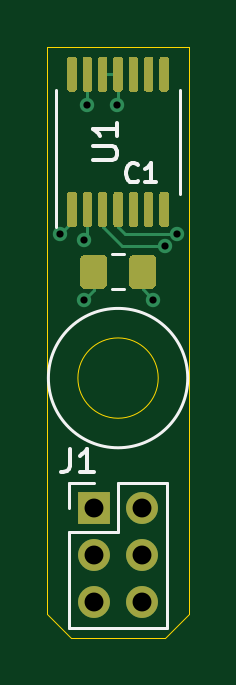
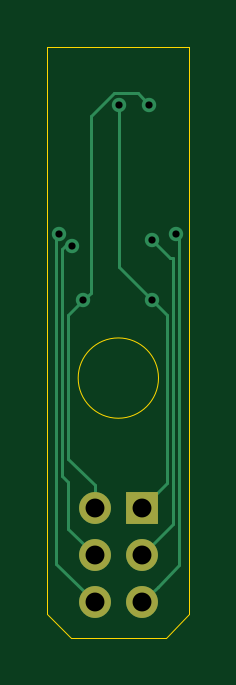
Circuit board: 11 layer files. Board 6.0 x 25.0 mm.
- bottom_copper: Encoder-B_Cu.gbl (2725 bytes)
- bottom_mask: Encoder-B_Mask.gbs (721 bytes)
- paste: Encoder-B_Paste.gbp (494 bytes)
- bottom_silk: Encoder-B_SilkS.gbo (724 bytes)
- outline: Encoder-Edge_Cuts.gm1 (914 bytes)
- top_copper: Encoder-F_Cu.gtl (8575 bytes)
- top_mask: Encoder-F_Mask.gts (6129 bytes)
- paste: Encoder-F_Paste.gtp (5902 bytes)
- top_silk: Encoder-F_SilkS.gto (8314 bytes)
- drill: Encoder-NPTH.drl (273 bytes)
- drill: Encoder-PTH.drl (513 bytes)

=== bottom_copper: Encoder-B_Cu.gbl ===
G04 #@! TF.GenerationSoftware,KiCad,Pcbnew,(5.1.9)-1*
G04 #@! TF.CreationDate,2021-10-19T23:47:19-05:00*
G04 #@! TF.ProjectId,Encoder,456e636f-6465-4722-9e6b-696361645f70,rev?*
G04 #@! TF.SameCoordinates,Original*
G04 #@! TF.FileFunction,Copper,L2,Bot*
G04 #@! TF.FilePolarity,Positive*
%FSLAX46Y46*%
G04 Gerber Fmt 4.6, Leading zero omitted, Abs format (unit mm)*
G04 Created by KiCad (PCBNEW (5.1.9)-1) date 2021-10-19 23:47:19*
%MOMM*%
%LPD*%
G01*
G04 APERTURE LIST*
G04 #@! TA.AperFunction,ComponentPad*
%ADD10O,1.350000X1.350000*%
G04 #@! TD*
G04 #@! TA.AperFunction,ComponentPad*
%ADD11R,1.350000X1.350000*%
G04 #@! TD*
G04 #@! TA.AperFunction,ViaPad*
%ADD12C,0.609600*%
G04 #@! TD*
G04 #@! TA.AperFunction,Conductor*
%ADD13C,0.127000*%
G04 #@! TD*
G04 APERTURE END LIST*
D10*
X149000000Y-104000000D03*
X147000000Y-104000000D03*
X149000000Y-102000000D03*
X147000000Y-102000000D03*
X149000000Y-100000000D03*
D11*
X147000000Y-100000000D03*
D12*
X146685000Y-82931000D03*
X149479000Y-91186000D03*
X147955000Y-82931000D03*
X146558000Y-91186000D03*
X145542000Y-88392000D03*
X146558000Y-88646000D03*
X149974144Y-88912856D03*
X150495000Y-88392000D03*
D13*
X149479000Y-91186000D02*
X150114000Y-91821000D01*
X149000000Y-99045406D02*
X149000000Y-100000000D01*
X150114000Y-97931406D02*
X149000000Y-99045406D01*
X150114000Y-91821000D02*
X150114000Y-97931406D01*
X147180301Y-82435699D02*
X146685000Y-82931000D01*
X148192745Y-82435699D02*
X147180301Y-82435699D01*
X149174201Y-83417155D02*
X148192745Y-82435699D01*
X149174201Y-90881201D02*
X149174201Y-83417155D01*
X149479000Y-91186000D02*
X149174201Y-90881201D01*
X147955000Y-89789000D02*
X147955000Y-82931000D01*
X146558000Y-91186000D02*
X147955000Y-89789000D01*
X146558000Y-91186000D02*
X145923000Y-91821000D01*
X145923000Y-98923000D02*
X147000000Y-100000000D01*
X145923000Y-91821000D02*
X145923000Y-98923000D01*
X145414989Y-102414989D02*
X146325001Y-103325001D01*
X146325001Y-103325001D02*
X147000000Y-104000000D01*
X145414989Y-88519011D02*
X145414989Y-88773011D01*
X145542000Y-88392000D02*
X145414989Y-88519011D01*
X145414989Y-88773011D02*
X145414989Y-102414989D01*
X145669000Y-100669000D02*
X147000000Y-102000000D01*
X145669000Y-89408000D02*
X145669000Y-100669000D01*
X145796000Y-89408000D02*
X145669000Y-89408000D01*
X146558000Y-88646000D02*
X145796000Y-89408000D01*
X150114000Y-100886000D02*
X149000000Y-102000000D01*
X150114000Y-98886000D02*
X150114000Y-100886000D01*
X150368000Y-98632000D02*
X150114000Y-98886000D01*
X150368000Y-89027000D02*
X150368000Y-98632000D01*
X150114000Y-88773000D02*
X150368000Y-89027000D01*
X150622000Y-102362000D02*
X149000000Y-103984000D01*
X150622000Y-88519000D02*
X150622000Y-102362000D01*
X150495000Y-88392000D02*
X150622000Y-88519000D01*
M02*

=== bottom_mask: Encoder-B_Mask.gbs ===
G04 #@! TF.GenerationSoftware,KiCad,Pcbnew,(5.1.9)-1*
G04 #@! TF.CreationDate,2021-10-19T23:47:19-05:00*
G04 #@! TF.ProjectId,Encoder,456e636f-6465-4722-9e6b-696361645f70,rev?*
G04 #@! TF.SameCoordinates,Original*
G04 #@! TF.FileFunction,Soldermask,Bot*
G04 #@! TF.FilePolarity,Negative*
%FSLAX46Y46*%
G04 Gerber Fmt 4.6, Leading zero omitted, Abs format (unit mm)*
G04 Created by KiCad (PCBNEW (5.1.9)-1) date 2021-10-19 23:47:19*
%MOMM*%
%LPD*%
G01*
G04 APERTURE LIST*
%ADD10O,1.350000X1.350000*%
%ADD11R,1.350000X1.350000*%
G04 APERTURE END LIST*
D10*
X149000000Y-104000000D03*
X147000000Y-104000000D03*
X149000000Y-102000000D03*
X147000000Y-102000000D03*
X149000000Y-100000000D03*
D11*
X147000000Y-100000000D03*
M02*

=== paste: Encoder-B_Paste.gbp ===
G04 #@! TF.GenerationSoftware,KiCad,Pcbnew,(5.1.9)-1*
G04 #@! TF.CreationDate,2021-10-19T23:47:19-05:00*
G04 #@! TF.ProjectId,Encoder,456e636f-6465-4722-9e6b-696361645f70,rev?*
G04 #@! TF.SameCoordinates,Original*
G04 #@! TF.FileFunction,Paste,Bot*
G04 #@! TF.FilePolarity,Positive*
%FSLAX46Y46*%
G04 Gerber Fmt 4.6, Leading zero omitted, Abs format (unit mm)*
G04 Created by KiCad (PCBNEW (5.1.9)-1) date 2021-10-19 23:47:19*
%MOMM*%
%LPD*%
G01*
G04 APERTURE LIST*
G04 APERTURE END LIST*
M02*

=== bottom_silk: Encoder-B_SilkS.gbo ===
G04 #@! TF.GenerationSoftware,KiCad,Pcbnew,(5.1.9)-1*
G04 #@! TF.CreationDate,2021-10-19T23:47:19-05:00*
G04 #@! TF.ProjectId,Encoder,456e636f-6465-4722-9e6b-696361645f70,rev?*
G04 #@! TF.SameCoordinates,Original*
G04 #@! TF.FileFunction,Legend,Bot*
G04 #@! TF.FilePolarity,Positive*
%FSLAX46Y46*%
G04 Gerber Fmt 4.6, Leading zero omitted, Abs format (unit mm)*
G04 Created by KiCad (PCBNEW (5.1.9)-1) date 2021-10-19 23:47:19*
%MOMM*%
%LPD*%
G01*
G04 APERTURE LIST*
%ADD10O,1.350000X1.350000*%
%ADD11R,1.350000X1.350000*%
G04 APERTURE END LIST*
%LPC*%
D10*
X149000000Y-104000000D03*
X147000000Y-104000000D03*
X149000000Y-102000000D03*
X147000000Y-102000000D03*
X149000000Y-100000000D03*
D11*
X147000000Y-100000000D03*
M02*

=== outline: Encoder-Edge_Cuts.gm1 ===
G04 #@! TF.GenerationSoftware,KiCad,Pcbnew,(5.1.9)-1*
G04 #@! TF.CreationDate,2021-10-19T23:47:19-05:00*
G04 #@! TF.ProjectId,Encoder,456e636f-6465-4722-9e6b-696361645f70,rev?*
G04 #@! TF.SameCoordinates,Original*
G04 #@! TF.FileFunction,Profile,NP*
%FSLAX46Y46*%
G04 Gerber Fmt 4.6, Leading zero omitted, Abs format (unit mm)*
G04 Created by KiCad (PCBNEW (5.1.9)-1) date 2021-10-19 23:47:19*
%MOMM*%
%LPD*%
G01*
G04 APERTURE LIST*
G04 #@! TA.AperFunction,Profile*
%ADD10C,0.025400*%
G04 #@! TD*
G04 APERTURE END LIST*
D10*
X146000000Y-105500000D02*
X145000000Y-104500000D01*
X150000000Y-105500000D02*
X151000000Y-104500000D01*
X145000000Y-104500000D02*
X145000000Y-80500000D01*
X150000000Y-105500000D02*
X146000000Y-105500000D01*
X151000000Y-80500000D02*
X151000000Y-104500000D01*
X149700000Y-94500000D02*
G75*
G03*
X149700000Y-94500000I-1700000J0D01*
G01*
X145000000Y-80500000D02*
X151000000Y-80500000D01*
M02*

=== top_copper: Encoder-F_Cu.gtl (8575 bytes, source omitted) ===
=== top_mask: Encoder-F_Mask.gts ===
G04 #@! TF.GenerationSoftware,KiCad,Pcbnew,(5.1.9)-1*
G04 #@! TF.CreationDate,2021-10-19T23:47:19-05:00*
G04 #@! TF.ProjectId,Encoder,456e636f-6465-4722-9e6b-696361645f70,rev?*
G04 #@! TF.SameCoordinates,Original*
G04 #@! TF.FileFunction,Soldermask,Top*
G04 #@! TF.FilePolarity,Negative*
%FSLAX46Y46*%
G04 Gerber Fmt 4.6, Leading zero omitted, Abs format (unit mm)*
G04 Created by KiCad (PCBNEW (5.1.9)-1) date 2021-10-19 23:47:19*
%MOMM*%
%LPD*%
G01*
G04 APERTURE LIST*
%ADD10O,1.350000X1.350000*%
%ADD11R,1.350000X1.350000*%
G04 APERTURE END LIST*
D10*
X149000000Y-104000000D03*
X147000000Y-104000000D03*
X149000000Y-102000000D03*
X147000000Y-102000000D03*
X149000000Y-100000000D03*
D11*
X147000000Y-100000000D03*
G36*
G01*
X146150000Y-82375000D02*
X145950000Y-82375000D01*
G75*
G02*
X145850000Y-82275000I0J100000D01*
G01*
X145850000Y-81000000D01*
G75*
G02*
X145950000Y-80900000I100000J0D01*
G01*
X146150000Y-80900000D01*
G75*
G02*
X146250000Y-81000000I0J-100000D01*
G01*
X146250000Y-82275000D01*
G75*
G02*
X146150000Y-82375000I-100000J0D01*
G01*
G37*
G36*
G01*
X146800000Y-82375000D02*
X146600000Y-82375000D01*
G75*
G02*
X146500000Y-82275000I0J100000D01*
G01*
X146500000Y-81000000D01*
G75*
G02*
X146600000Y-80900000I100000J0D01*
G01*
X146800000Y-80900000D01*
G75*
G02*
X146900000Y-81000000I0J-100000D01*
G01*
X146900000Y-82275000D01*
G75*
G02*
X146800000Y-82375000I-100000J0D01*
G01*
G37*
G36*
G01*
X147450000Y-82375000D02*
X147250000Y-82375000D01*
G75*
G02*
X147150000Y-82275000I0J100000D01*
G01*
X147150000Y-81000000D01*
G75*
G02*
X147250000Y-80900000I100000J0D01*
G01*
X147450000Y-80900000D01*
G75*
G02*
X147550000Y-81000000I0J-100000D01*
G01*
X147550000Y-82275000D01*
G75*
G02*
X147450000Y-82375000I-100000J0D01*
G01*
G37*
G36*
G01*
X148100000Y-82375000D02*
X147900000Y-82375000D01*
G75*
G02*
X147800000Y-82275000I0J100000D01*
G01*
X147800000Y-81000000D01*
G75*
G02*
X147900000Y-80900000I100000J0D01*
G01*
X148100000Y-80900000D01*
G75*
G02*
X148200000Y-81000000I0J-100000D01*
G01*
X148200000Y-82275000D01*
G75*
G02*
X148100000Y-82375000I-100000J0D01*
G01*
G37*
G36*
G01*
X148750000Y-82375000D02*
X148550000Y-82375000D01*
G75*
G02*
X148450000Y-82275000I0J100000D01*
G01*
X148450000Y-81000000D01*
G75*
G02*
X148550000Y-80900000I100000J0D01*
G01*
X148750000Y-80900000D01*
G75*
G02*
X148850000Y-81000000I0J-100000D01*
G01*
X148850000Y-82275000D01*
G75*
G02*
X148750000Y-82375000I-100000J0D01*
G01*
G37*
G36*
G01*
X149400000Y-82375000D02*
X149200000Y-82375000D01*
G75*
G02*
X149100000Y-82275000I0J100000D01*
G01*
X149100000Y-81000000D01*
G75*
G02*
X149200000Y-80900000I100000J0D01*
G01*
X149400000Y-80900000D01*
G75*
G02*
X149500000Y-81000000I0J-100000D01*
G01*
X149500000Y-82275000D01*
G75*
G02*
X149400000Y-82375000I-100000J0D01*
G01*
G37*
G36*
G01*
X150050000Y-82375000D02*
X149850000Y-82375000D01*
G75*
G02*
X149750000Y-82275000I0J100000D01*
G01*
X149750000Y-81000000D01*
G75*
G02*
X149850000Y-80900000I100000J0D01*
G01*
X150050000Y-80900000D01*
G75*
G02*
X150150000Y-81000000I0J-100000D01*
G01*
X150150000Y-82275000D01*
G75*
G02*
X150050000Y-82375000I-100000J0D01*
G01*
G37*
G36*
G01*
X150050000Y-88100000D02*
X149850000Y-88100000D01*
G75*
G02*
X149750000Y-88000000I0J100000D01*
G01*
X149750000Y-86725000D01*
G75*
G02*
X149850000Y-86625000I100000J0D01*
G01*
X150050000Y-86625000D01*
G75*
G02*
X150150000Y-86725000I0J-100000D01*
G01*
X150150000Y-88000000D01*
G75*
G02*
X150050000Y-88100000I-100000J0D01*
G01*
G37*
G36*
G01*
X149400000Y-88100000D02*
X149200000Y-88100000D01*
G75*
G02*
X149100000Y-88000000I0J100000D01*
G01*
X149100000Y-86725000D01*
G75*
G02*
X149200000Y-86625000I100000J0D01*
G01*
X149400000Y-86625000D01*
G75*
G02*
X149500000Y-86725000I0J-100000D01*
G01*
X149500000Y-88000000D01*
G75*
G02*
X149400000Y-88100000I-100000J0D01*
G01*
G37*
G36*
G01*
X148750000Y-88100000D02*
X148550000Y-88100000D01*
G75*
G02*
X148450000Y-88000000I0J100000D01*
G01*
X148450000Y-86725000D01*
G75*
G02*
X148550000Y-86625000I100000J0D01*
G01*
X148750000Y-86625000D01*
G75*
G02*
X148850000Y-86725000I0J-100000D01*
G01*
X148850000Y-88000000D01*
G75*
G02*
X148750000Y-88100000I-100000J0D01*
G01*
G37*
G36*
G01*
X148100000Y-88100000D02*
X147900000Y-88100000D01*
G75*
G02*
X147800000Y-88000000I0J100000D01*
G01*
X147800000Y-86725000D01*
G75*
G02*
X147900000Y-86625000I100000J0D01*
G01*
X148100000Y-86625000D01*
G75*
G02*
X148200000Y-86725000I0J-100000D01*
G01*
X148200000Y-88000000D01*
G75*
G02*
X148100000Y-88100000I-100000J0D01*
G01*
G37*
G36*
G01*
X147450000Y-88100000D02*
X147250000Y-88100000D01*
G75*
G02*
X147150000Y-88000000I0J100000D01*
G01*
X147150000Y-86725000D01*
G75*
G02*
X147250000Y-86625000I100000J0D01*
G01*
X147450000Y-86625000D01*
G75*
G02*
X147550000Y-86725000I0J-100000D01*
G01*
X147550000Y-88000000D01*
G75*
G02*
X147450000Y-88100000I-100000J0D01*
G01*
G37*
G36*
G01*
X146800000Y-88100000D02*
X146600000Y-88100000D01*
G75*
G02*
X146500000Y-88000000I0J100000D01*
G01*
X146500000Y-86725000D01*
G75*
G02*
X146600000Y-86625000I100000J0D01*
G01*
X146800000Y-86625000D01*
G75*
G02*
X146900000Y-86725000I0J-100000D01*
G01*
X146900000Y-88000000D01*
G75*
G02*
X146800000Y-88100000I-100000J0D01*
G01*
G37*
G36*
G01*
X146150000Y-88100000D02*
X145950000Y-88100000D01*
G75*
G02*
X145850000Y-88000000I0J100000D01*
G01*
X145850000Y-86725000D01*
G75*
G02*
X145950000Y-86625000I100000J0D01*
G01*
X146150000Y-86625000D01*
G75*
G02*
X146250000Y-86725000I0J-100000D01*
G01*
X146250000Y-88000000D01*
G75*
G02*
X146150000Y-88100000I-100000J0D01*
G01*
G37*
G36*
G01*
X148450000Y-90475000D02*
X148450000Y-89525000D01*
G75*
G02*
X148700000Y-89275000I250000J0D01*
G01*
X149375000Y-89275000D01*
G75*
G02*
X149625000Y-89525000I0J-250000D01*
G01*
X149625000Y-90475000D01*
G75*
G02*
X149375000Y-90725000I-250000J0D01*
G01*
X148700000Y-90725000D01*
G75*
G02*
X148450000Y-90475000I0J250000D01*
G01*
G37*
G36*
G01*
X146375000Y-90475000D02*
X146375000Y-89525000D01*
G75*
G02*
X146625000Y-89275000I250000J0D01*
G01*
X147300000Y-89275000D01*
G75*
G02*
X147550000Y-89525000I0J-250000D01*
G01*
X147550000Y-90475000D01*
G75*
G02*
X147300000Y-90725000I-250000J0D01*
G01*
X146625000Y-90725000D01*
G75*
G02*
X146375000Y-90475000I0J250000D01*
G01*
G37*
M02*

=== paste: Encoder-F_Paste.gtp ===
G04 #@! TF.GenerationSoftware,KiCad,Pcbnew,(5.1.9)-1*
G04 #@! TF.CreationDate,2021-10-19T23:47:19-05:00*
G04 #@! TF.ProjectId,Encoder,456e636f-6465-4722-9e6b-696361645f70,rev?*
G04 #@! TF.SameCoordinates,Original*
G04 #@! TF.FileFunction,Paste,Top*
G04 #@! TF.FilePolarity,Positive*
%FSLAX46Y46*%
G04 Gerber Fmt 4.6, Leading zero omitted, Abs format (unit mm)*
G04 Created by KiCad (PCBNEW (5.1.9)-1) date 2021-10-19 23:47:19*
%MOMM*%
%LPD*%
G01*
G04 APERTURE LIST*
G04 APERTURE END LIST*
G36*
G01*
X146150000Y-82375000D02*
X145950000Y-82375000D01*
G75*
G02*
X145850000Y-82275000I0J100000D01*
G01*
X145850000Y-81000000D01*
G75*
G02*
X145950000Y-80900000I100000J0D01*
G01*
X146150000Y-80900000D01*
G75*
G02*
X146250000Y-81000000I0J-100000D01*
G01*
X146250000Y-82275000D01*
G75*
G02*
X146150000Y-82375000I-100000J0D01*
G01*
G37*
G36*
G01*
X146800000Y-82375000D02*
X146600000Y-82375000D01*
G75*
G02*
X146500000Y-82275000I0J100000D01*
G01*
X146500000Y-81000000D01*
G75*
G02*
X146600000Y-80900000I100000J0D01*
G01*
X146800000Y-80900000D01*
G75*
G02*
X146900000Y-81000000I0J-100000D01*
G01*
X146900000Y-82275000D01*
G75*
G02*
X146800000Y-82375000I-100000J0D01*
G01*
G37*
G36*
G01*
X147450000Y-82375000D02*
X147250000Y-82375000D01*
G75*
G02*
X147150000Y-82275000I0J100000D01*
G01*
X147150000Y-81000000D01*
G75*
G02*
X147250000Y-80900000I100000J0D01*
G01*
X147450000Y-80900000D01*
G75*
G02*
X147550000Y-81000000I0J-100000D01*
G01*
X147550000Y-82275000D01*
G75*
G02*
X147450000Y-82375000I-100000J0D01*
G01*
G37*
G36*
G01*
X148100000Y-82375000D02*
X147900000Y-82375000D01*
G75*
G02*
X147800000Y-82275000I0J100000D01*
G01*
X147800000Y-81000000D01*
G75*
G02*
X147900000Y-80900000I100000J0D01*
G01*
X148100000Y-80900000D01*
G75*
G02*
X148200000Y-81000000I0J-100000D01*
G01*
X148200000Y-82275000D01*
G75*
G02*
X148100000Y-82375000I-100000J0D01*
G01*
G37*
G36*
G01*
X148750000Y-82375000D02*
X148550000Y-82375000D01*
G75*
G02*
X148450000Y-82275000I0J100000D01*
G01*
X148450000Y-81000000D01*
G75*
G02*
X148550000Y-80900000I100000J0D01*
G01*
X148750000Y-80900000D01*
G75*
G02*
X148850000Y-81000000I0J-100000D01*
G01*
X148850000Y-82275000D01*
G75*
G02*
X148750000Y-82375000I-100000J0D01*
G01*
G37*
G36*
G01*
X149400000Y-82375000D02*
X149200000Y-82375000D01*
G75*
G02*
X149100000Y-82275000I0J100000D01*
G01*
X149100000Y-81000000D01*
G75*
G02*
X149200000Y-80900000I100000J0D01*
G01*
X149400000Y-80900000D01*
G75*
G02*
X149500000Y-81000000I0J-100000D01*
G01*
X149500000Y-82275000D01*
G75*
G02*
X149400000Y-82375000I-100000J0D01*
G01*
G37*
G36*
G01*
X150050000Y-82375000D02*
X149850000Y-82375000D01*
G75*
G02*
X149750000Y-82275000I0J100000D01*
G01*
X149750000Y-81000000D01*
G75*
G02*
X149850000Y-80900000I100000J0D01*
G01*
X150050000Y-80900000D01*
G75*
G02*
X150150000Y-81000000I0J-100000D01*
G01*
X150150000Y-82275000D01*
G75*
G02*
X150050000Y-82375000I-100000J0D01*
G01*
G37*
G36*
G01*
X150050000Y-88100000D02*
X149850000Y-88100000D01*
G75*
G02*
X149750000Y-88000000I0J100000D01*
G01*
X149750000Y-86725000D01*
G75*
G02*
X149850000Y-86625000I100000J0D01*
G01*
X150050000Y-86625000D01*
G75*
G02*
X150150000Y-86725000I0J-100000D01*
G01*
X150150000Y-88000000D01*
G75*
G02*
X150050000Y-88100000I-100000J0D01*
G01*
G37*
G36*
G01*
X149400000Y-88100000D02*
X149200000Y-88100000D01*
G75*
G02*
X149100000Y-88000000I0J100000D01*
G01*
X149100000Y-86725000D01*
G75*
G02*
X149200000Y-86625000I100000J0D01*
G01*
X149400000Y-86625000D01*
G75*
G02*
X149500000Y-86725000I0J-100000D01*
G01*
X149500000Y-88000000D01*
G75*
G02*
X149400000Y-88100000I-100000J0D01*
G01*
G37*
G36*
G01*
X148750000Y-88100000D02*
X148550000Y-88100000D01*
G75*
G02*
X148450000Y-88000000I0J100000D01*
G01*
X148450000Y-86725000D01*
G75*
G02*
X148550000Y-86625000I100000J0D01*
G01*
X148750000Y-86625000D01*
G75*
G02*
X148850000Y-86725000I0J-100000D01*
G01*
X148850000Y-88000000D01*
G75*
G02*
X148750000Y-88100000I-100000J0D01*
G01*
G37*
G36*
G01*
X148100000Y-88100000D02*
X147900000Y-88100000D01*
G75*
G02*
X147800000Y-88000000I0J100000D01*
G01*
X147800000Y-86725000D01*
G75*
G02*
X147900000Y-86625000I100000J0D01*
G01*
X148100000Y-86625000D01*
G75*
G02*
X148200000Y-86725000I0J-100000D01*
G01*
X148200000Y-88000000D01*
G75*
G02*
X148100000Y-88100000I-100000J0D01*
G01*
G37*
G36*
G01*
X147450000Y-88100000D02*
X147250000Y-88100000D01*
G75*
G02*
X147150000Y-88000000I0J100000D01*
G01*
X147150000Y-86725000D01*
G75*
G02*
X147250000Y-86625000I100000J0D01*
G01*
X147450000Y-86625000D01*
G75*
G02*
X147550000Y-86725000I0J-100000D01*
G01*
X147550000Y-88000000D01*
G75*
G02*
X147450000Y-88100000I-100000J0D01*
G01*
G37*
G36*
G01*
X146800000Y-88100000D02*
X146600000Y-88100000D01*
G75*
G02*
X146500000Y-88000000I0J100000D01*
G01*
X146500000Y-86725000D01*
G75*
G02*
X146600000Y-86625000I100000J0D01*
G01*
X146800000Y-86625000D01*
G75*
G02*
X146900000Y-86725000I0J-100000D01*
G01*
X146900000Y-88000000D01*
G75*
G02*
X146800000Y-88100000I-100000J0D01*
G01*
G37*
G36*
G01*
X146150000Y-88100000D02*
X145950000Y-88100000D01*
G75*
G02*
X145850000Y-88000000I0J100000D01*
G01*
X145850000Y-86725000D01*
G75*
G02*
X145950000Y-86625000I100000J0D01*
G01*
X146150000Y-86625000D01*
G75*
G02*
X146250000Y-86725000I0J-100000D01*
G01*
X146250000Y-88000000D01*
G75*
G02*
X146150000Y-88100000I-100000J0D01*
G01*
G37*
G36*
G01*
X148450000Y-90475000D02*
X148450000Y-89525000D01*
G75*
G02*
X148700000Y-89275000I250000J0D01*
G01*
X149375000Y-89275000D01*
G75*
G02*
X149625000Y-89525000I0J-250000D01*
G01*
X149625000Y-90475000D01*
G75*
G02*
X149375000Y-90725000I-250000J0D01*
G01*
X148700000Y-90725000D01*
G75*
G02*
X148450000Y-90475000I0J250000D01*
G01*
G37*
G36*
G01*
X146375000Y-90475000D02*
X146375000Y-89525000D01*
G75*
G02*
X146625000Y-89275000I250000J0D01*
G01*
X147300000Y-89275000D01*
G75*
G02*
X147550000Y-89525000I0J-250000D01*
G01*
X147550000Y-90475000D01*
G75*
G02*
X147300000Y-90725000I-250000J0D01*
G01*
X146625000Y-90725000D01*
G75*
G02*
X146375000Y-90475000I0J250000D01*
G01*
G37*
M02*

=== top_silk: Encoder-F_SilkS.gto (8314 bytes, source omitted) ===
=== drill: Encoder-NPTH.drl ===
M48
; DRILL file {KiCad (5.1.9)-1} date 10/19/21 23:47:28
; FORMAT={-:-/ absolute / metric / decimal}
; #@! TF.CreationDate,2021-10-19T23:47:28-05:00
; #@! TF.GenerationSoftware,Kicad,Pcbnew,(5.1.9)-1
; #@! TF.FileFunction,NonPlated,1,2,NPTH
FMAT,2
METRIC
%
G90
G05
T0
M30

=== drill: Encoder-PTH.drl ===
M48
; DRILL file {KiCad (5.1.9)-1} date 10/19/21 23:47:28
; FORMAT={-:-/ absolute / metric / decimal}
; #@! TF.CreationDate,2021-10-19T23:47:28-05:00
; #@! TF.GenerationSoftware,Kicad,Pcbnew,(5.1.9)-1
; #@! TF.FileFunction,Plated,1,2,PTH
FMAT,2
METRIC
T1C0.305
T2C0.800
%
G90
G05
T1
X145.542Y-88.392
X146.558Y-88.646
X146.558Y-91.186
X146.685Y-82.931
X147.955Y-82.931
X149.479Y-91.186
X149.974Y-88.913
X150.495Y-88.392
T2
X147.0Y-100.0
X147.0Y-102.0
X147.0Y-104.0
X149.0Y-100.0
X149.0Y-102.0
X149.0Y-104.0
T0
M30

